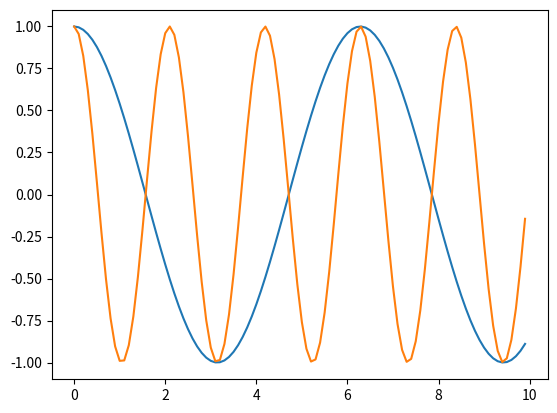

Python code for this plot:
import matplotlib.pyplot as plot
import numpy as np

x = np.arange(0, 10, 0.1)
y = np.cos(1*x)
z = np.cos(3*x)

plot.plot(x,y)
plot.plot(x,z)
plot.show()

